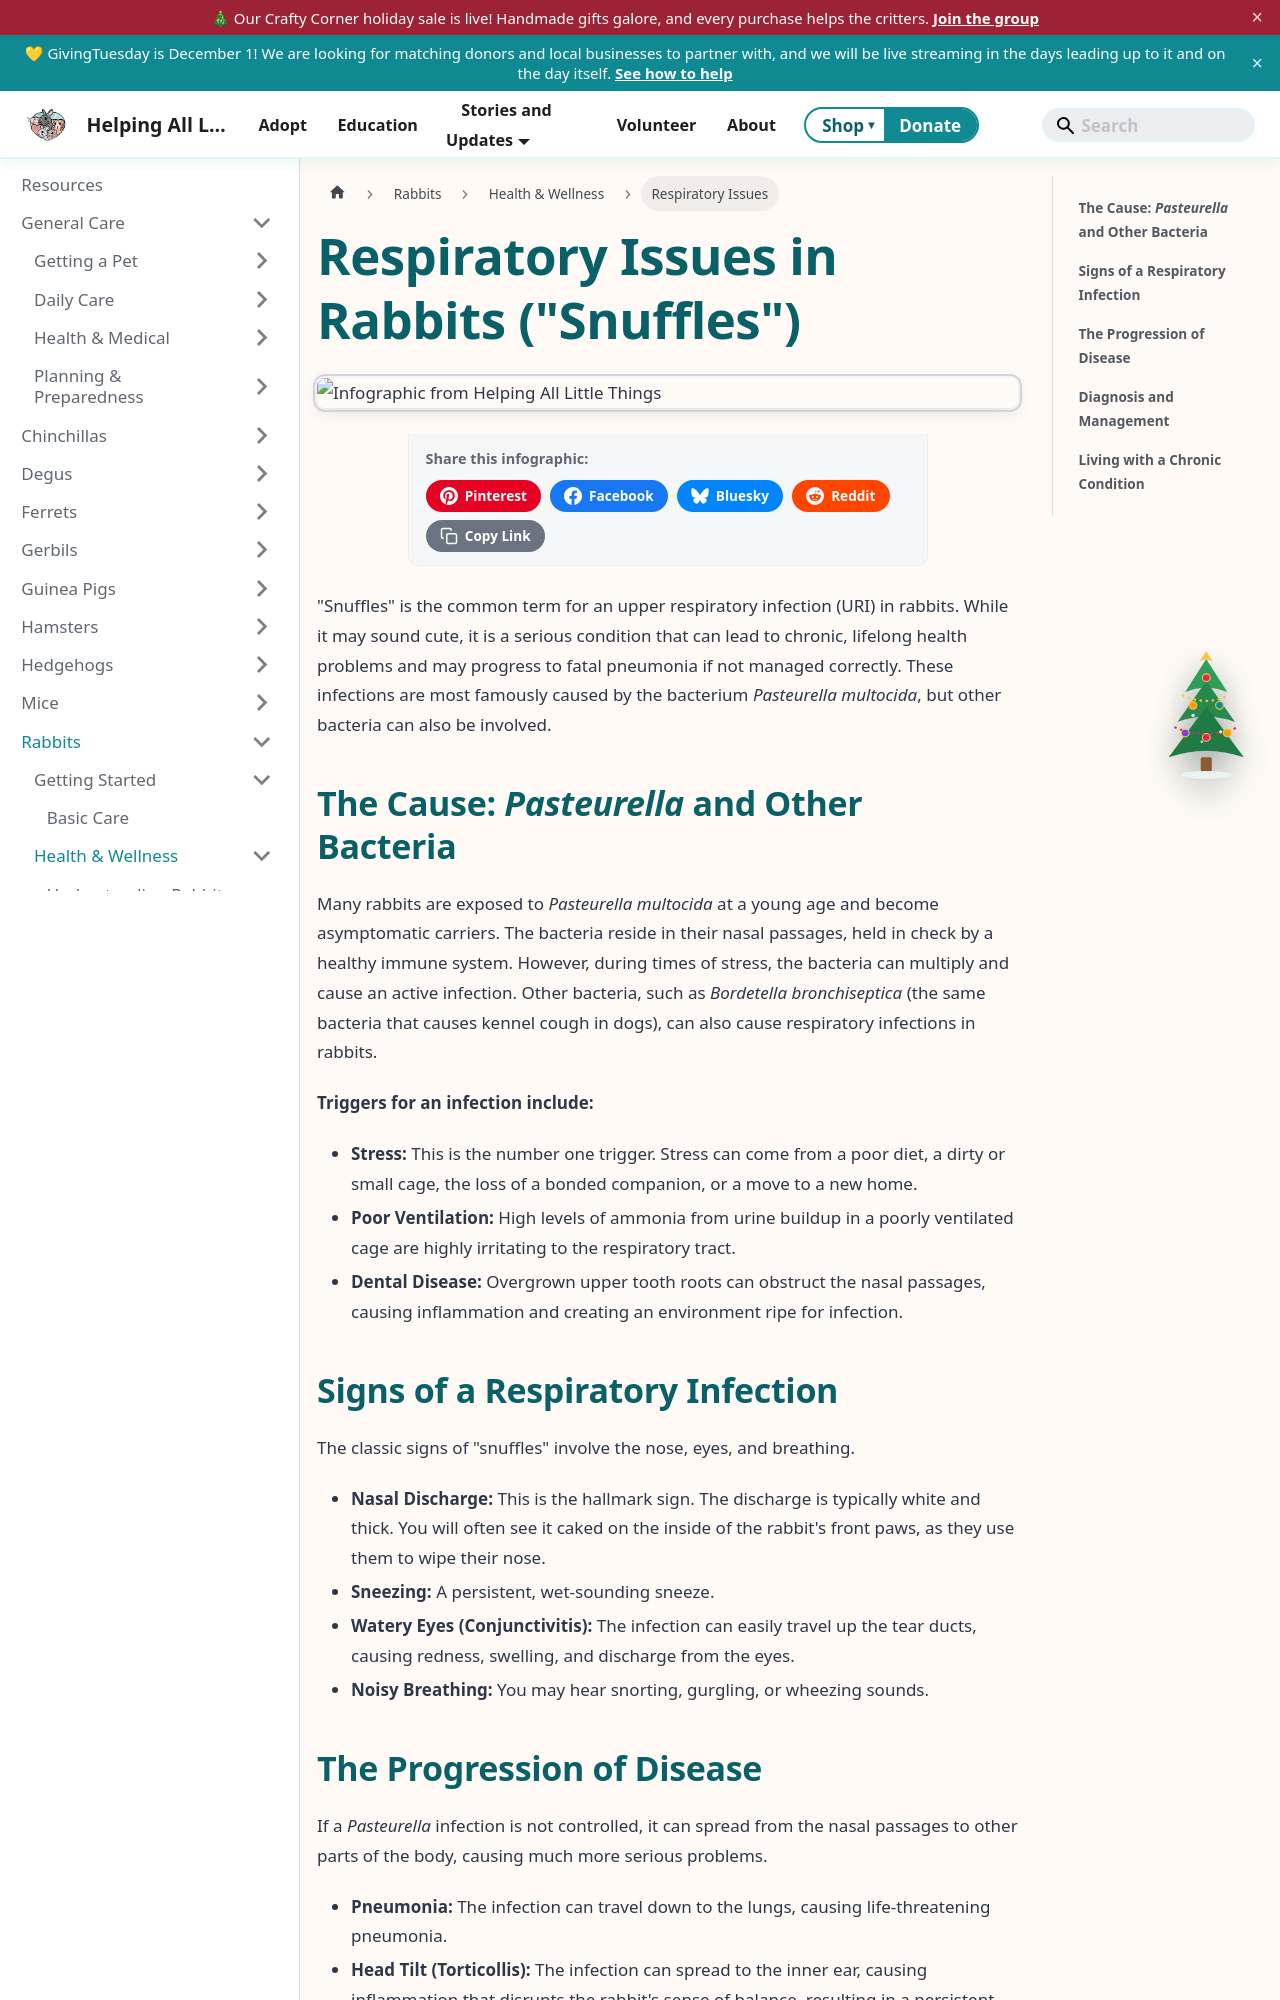

repository: AlannaBurke/haltrescue · page: docs/Rabbits/health-and-wellness/respiratory-issues.html · generator: docusaurus

---
sidebar_label: Respiratory Issues
tags: [rabbits, respiratory infection]
description: "An in-depth guide to upper respiratory infections (Snuffles) in rabbits, caused by Pasteurella multocida and other bacteria, covering the signs, progression, and treatment of this common and often chronic condition."
---
import InfographicShare from '@site/src/components/InfographicShare';

# Respiratory Issues in Rabbits ("Snuffles")

<InfographicShare imageSrc="/img/rabbits/rabbit-respiratory-health.png" />


"Snuffles" is the common term for an upper respiratory infection (URI) in rabbits. While it may sound cute, it is a serious condition that can lead to chronic, lifelong health problems and may progress to fatal pneumonia if not managed correctly. These infections are most famously caused by the bacterium *Pasteurella multocida*, but other bacteria can also be involved.

## The Cause: *Pasteurella* and Other Bacteria

Many rabbits are exposed to *Pasteurella multocida* at a young age and become asymptomatic carriers. The bacteria reside in their nasal passages, held in check by a healthy immune system. However, during times of stress, the bacteria can multiply and cause an active infection. Other bacteria, such as *Bordetella bronchiseptica* (the same bacteria that causes kennel cough in dogs), can also cause respiratory infections in rabbits.

**Triggers for an infection include:**

*   **Stress:** This is the number one trigger. Stress can come from a poor diet, a dirty or small cage, the loss of a bonded companion, or a move to a new home.
*   **Poor Ventilation:** High levels of ammonia from urine buildup in a poorly ventilated cage are highly irritating to the respiratory tract.
*   **Dental Disease:** Overgrown upper tooth roots can obstruct the nasal passages, causing inflammation and creating an environment ripe for infection.
